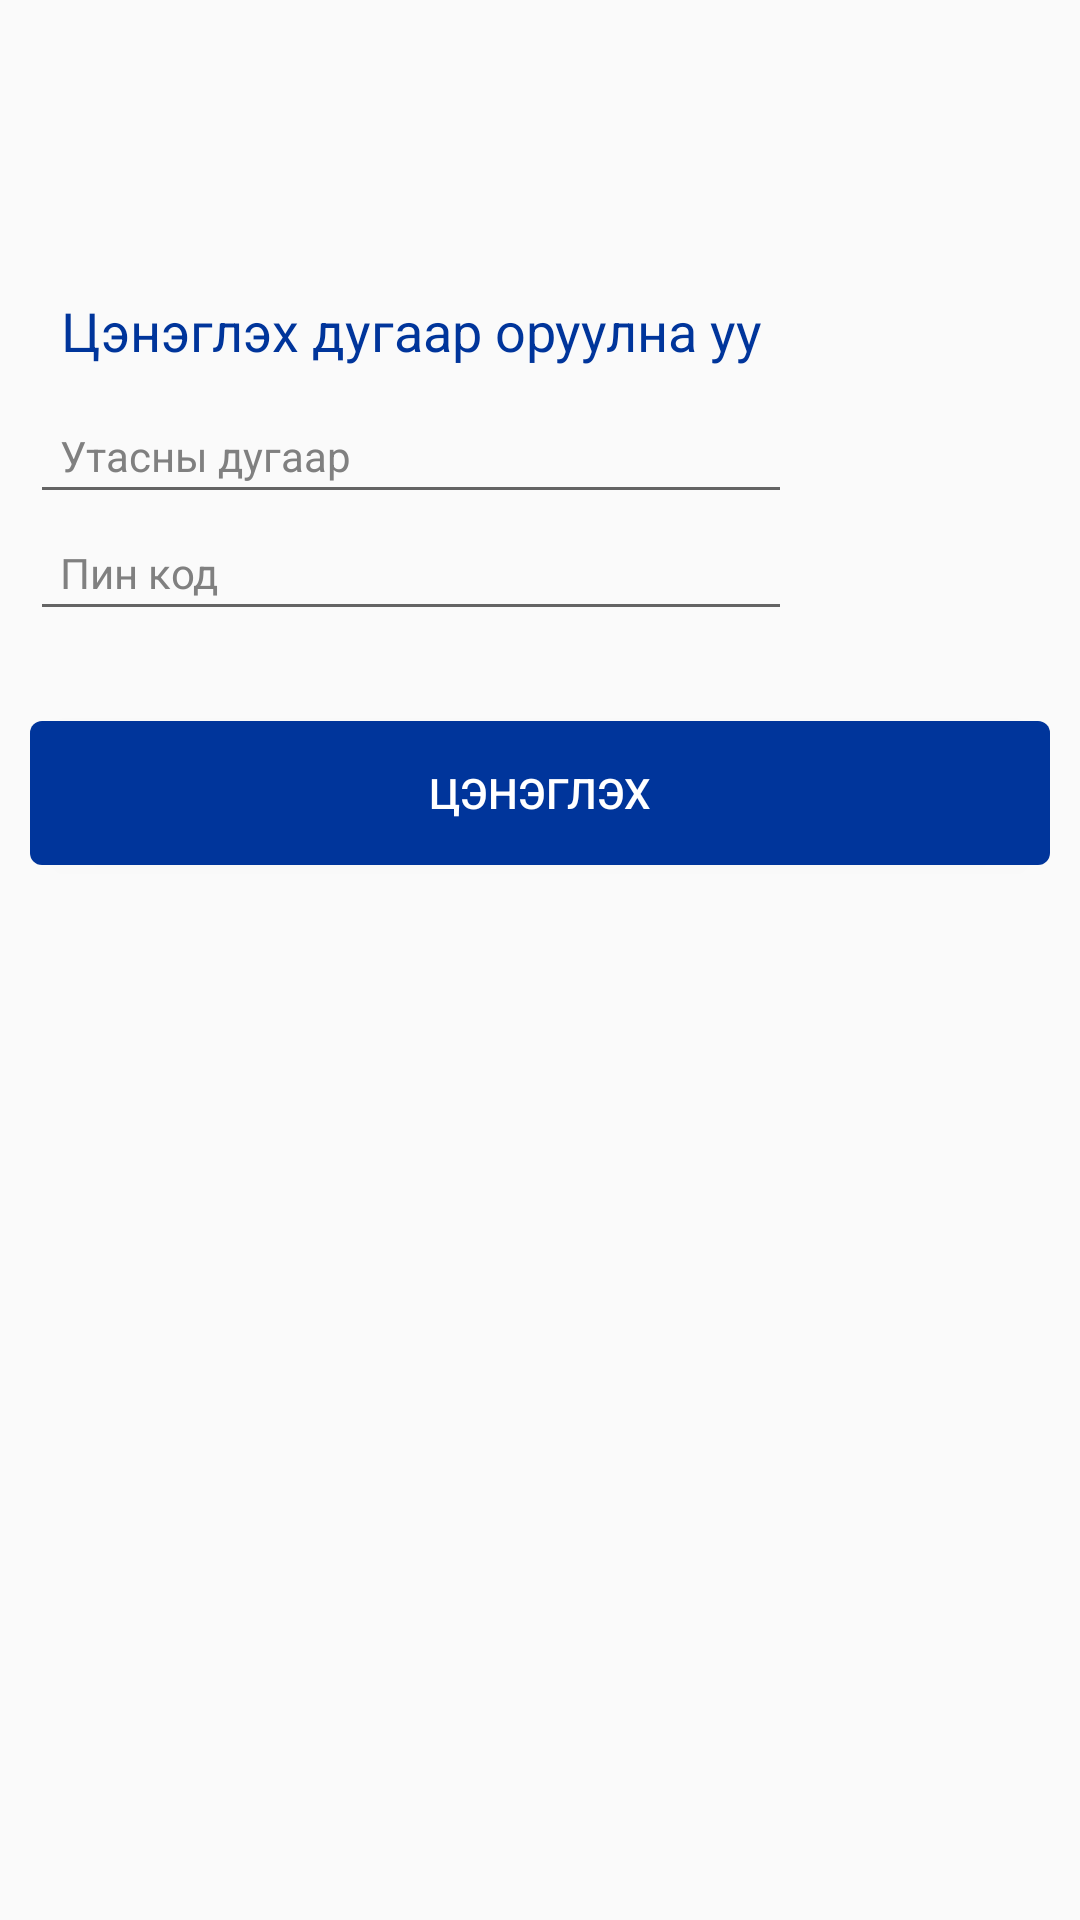

Android layout source for this screen:
<!-- AndroidManifest.xml: application theme AppTheme -->
<!-- res/layout/dialog_charge_card.xml -->
<?xml version="1.0" encoding="utf-8"?>
<LinearLayout xmlns:android="http://schemas.android.com/apk/res/android"
    android:layout_width="match_parent"
    android:layout_height="match_parent"
    android:orientation="vertical">

    <LinearLayout style="@style/RightViewGroupContainer">

        <TextView
            android:id="@+id/package_type_name"
            style="@style/RightViewTextViewYellow"></TextView>

        <TextView
            android:id="@+id/card_type_name"
            style="@style/RightViewTextViewBold"></TextView>

        <TextView
            android:id="@+id/number_to_send_label"
            style="@style/RightViewTextViewBlue"
            android:text="@string/insert_charge_number"></TextView>

        <EditText
            android:id="@+id/charge_card_phone_number"
            style="@style/PhoneNumberEdittextStyle"
            android:hint="@string/phone_number" />

        <EditText
            android:id="@+id/charge_card_pin_code"
            style="@style/MainViewCenterBoxEditText"
            android:hint="@string/pin_code"
            android:inputType="numberPassword" />

    </LinearLayout>

    <Button
        android:id="@+id/charge_card_order_btn"
        style="@style/ButtonStyle"
        android:layout_marginBottom="@dimen/main_padding"
        android:layout_marginLeft="@dimen/main_padding"
        android:layout_marginRight="@dimen/main_padding"
        android:layout_marginTop="@dimen/second_padding"
        android:text="@string/charge"></Button>
</LinearLayout>
<!-- resources referenced by this layout -->
<resources>
  <dimen name="main_padding">10dp</dimen>
  <dimen name="second_padding">20dp</dimen>
  <string name="charge">Цэнэглэх</string>
  <string name="insert_charge_number">Цэнэглэх дугаар оруулна уу</string>
  <string name="phone_number">Утасны дугаар</string>
  <string name="pin_code">Пин код</string>
  <style name="MainViewCenterBoxEditText" parent="EditTextStyle">
          <item name="android:layout_width">match_parent</item>
          <item name="android:singleLine">true</item>
      </style>
  <style name="PhoneNumberEdittextStyle" parent="MainViewCenterBoxEditText">
          <item name="android:inputType">number</item>
          <item name="android:maxLength">8</item>
      </style>
  <style name="RightViewGroupContainer">
          <item name="android:layout_width">wrap_content</item>
          <item name="android:layout_height">wrap_content</item>
          <item name="android:gravity">center_horizontal</item>
          <item name="android:orientation">vertical</item>
          <item name="android:padding">@dimen/main_padding</item>
      </style>
  <style name="RightViewTextViewBlue" parent="RightViewTextView">
          <item name="android:textColor">@color/colorSkytelBlue</item>
          <item name="android:textSize">@dimen/secondFontSize</item>
      </style>
  <style name="RightViewTextViewBold" parent="RightViewTextView">
          <item name="android:textStyle">bold</item>
      </style>
  <style name="RightViewTextViewYellow" parent="RightViewTextView">
          <item name="android:textColor">@color/colorSkytelYellow</item>
      </style>
  <style name="AppTheme" parent="Theme.AppCompat.Light.DarkActionBar">
          
          <item name="android:actionButtonStyle">@style/MyActionButtonStyle</item>
      </style>
  <!-- drawable btn_blue (drawable) -->
  <?xml version="1.0" encoding="utf-8"?>
  <selector xmlns:android="http://schemas.android.com/apk/res/android">
      <item android:drawable="@drawable/btn_blue_inactive" android:state_selected="true"></item>
      <item android:drawable="@drawable/btn_blue_focused" android:state_pressed="true"></item>
      <item android:drawable="@drawable/btn_blue_inactive"></item>
  </selector>
  <dimen name="mainFontSize">14sp</dimen>
  <style name="RightViewTextView">
          <item name="android:layout_width">wrap_content</item>
          <item name="android:layout_height">wrap_content</item>
          <item name="android:textColor">@color/colorRightViewTextColor</item>
          <item name="android:textSize">@dimen/mainFontSize</item>
          <item name="android:padding">@dimen/main_padding</item>
          <item name="android:gravity">center_horizontal</item>
      </style>
  <color name="colorSkytelBlue">#00359B</color>
  <dimen name="secondFontSize">18sp</dimen>
  <color name="colorSkytelYellow">#e14913</color>
  <style name="MyActionButtonStyle">
          <item name="android:padding">0dip</item>
      </style>
  <!-- drawable btn_blue_inactive (drawable) -->
  <?xml version="1.0" encoding="utf-8"?>
  <shape xmlns:android="http://schemas.android.com/apk/res/android"
      android:shape="rectangle">
      <solid android:color="@color/colorSkytelBlue" />
      <corners android:radius="@dimen/btnCorderRadius"></corners>
  </shape>
  <!-- drawable btn_blue_focused (drawable) -->
  <?xml version="1.0" encoding="utf-8"?>
  <shape xmlns:android="http://schemas.android.com/apk/res/android"
      android:shape="rectangle">
      <solid android:color="@color/colorSkytelBluePressed" />
      <corners android:radius="@dimen/btnCorderRadius"></corners>
  </shape>
  <color name="colorRightViewTextColor">#808080</color>
  <dimen name="btnCorderRadius">4dp</dimen>
  <color name="colorSkytelBluePressed">#8000359B</color>
</resources>
